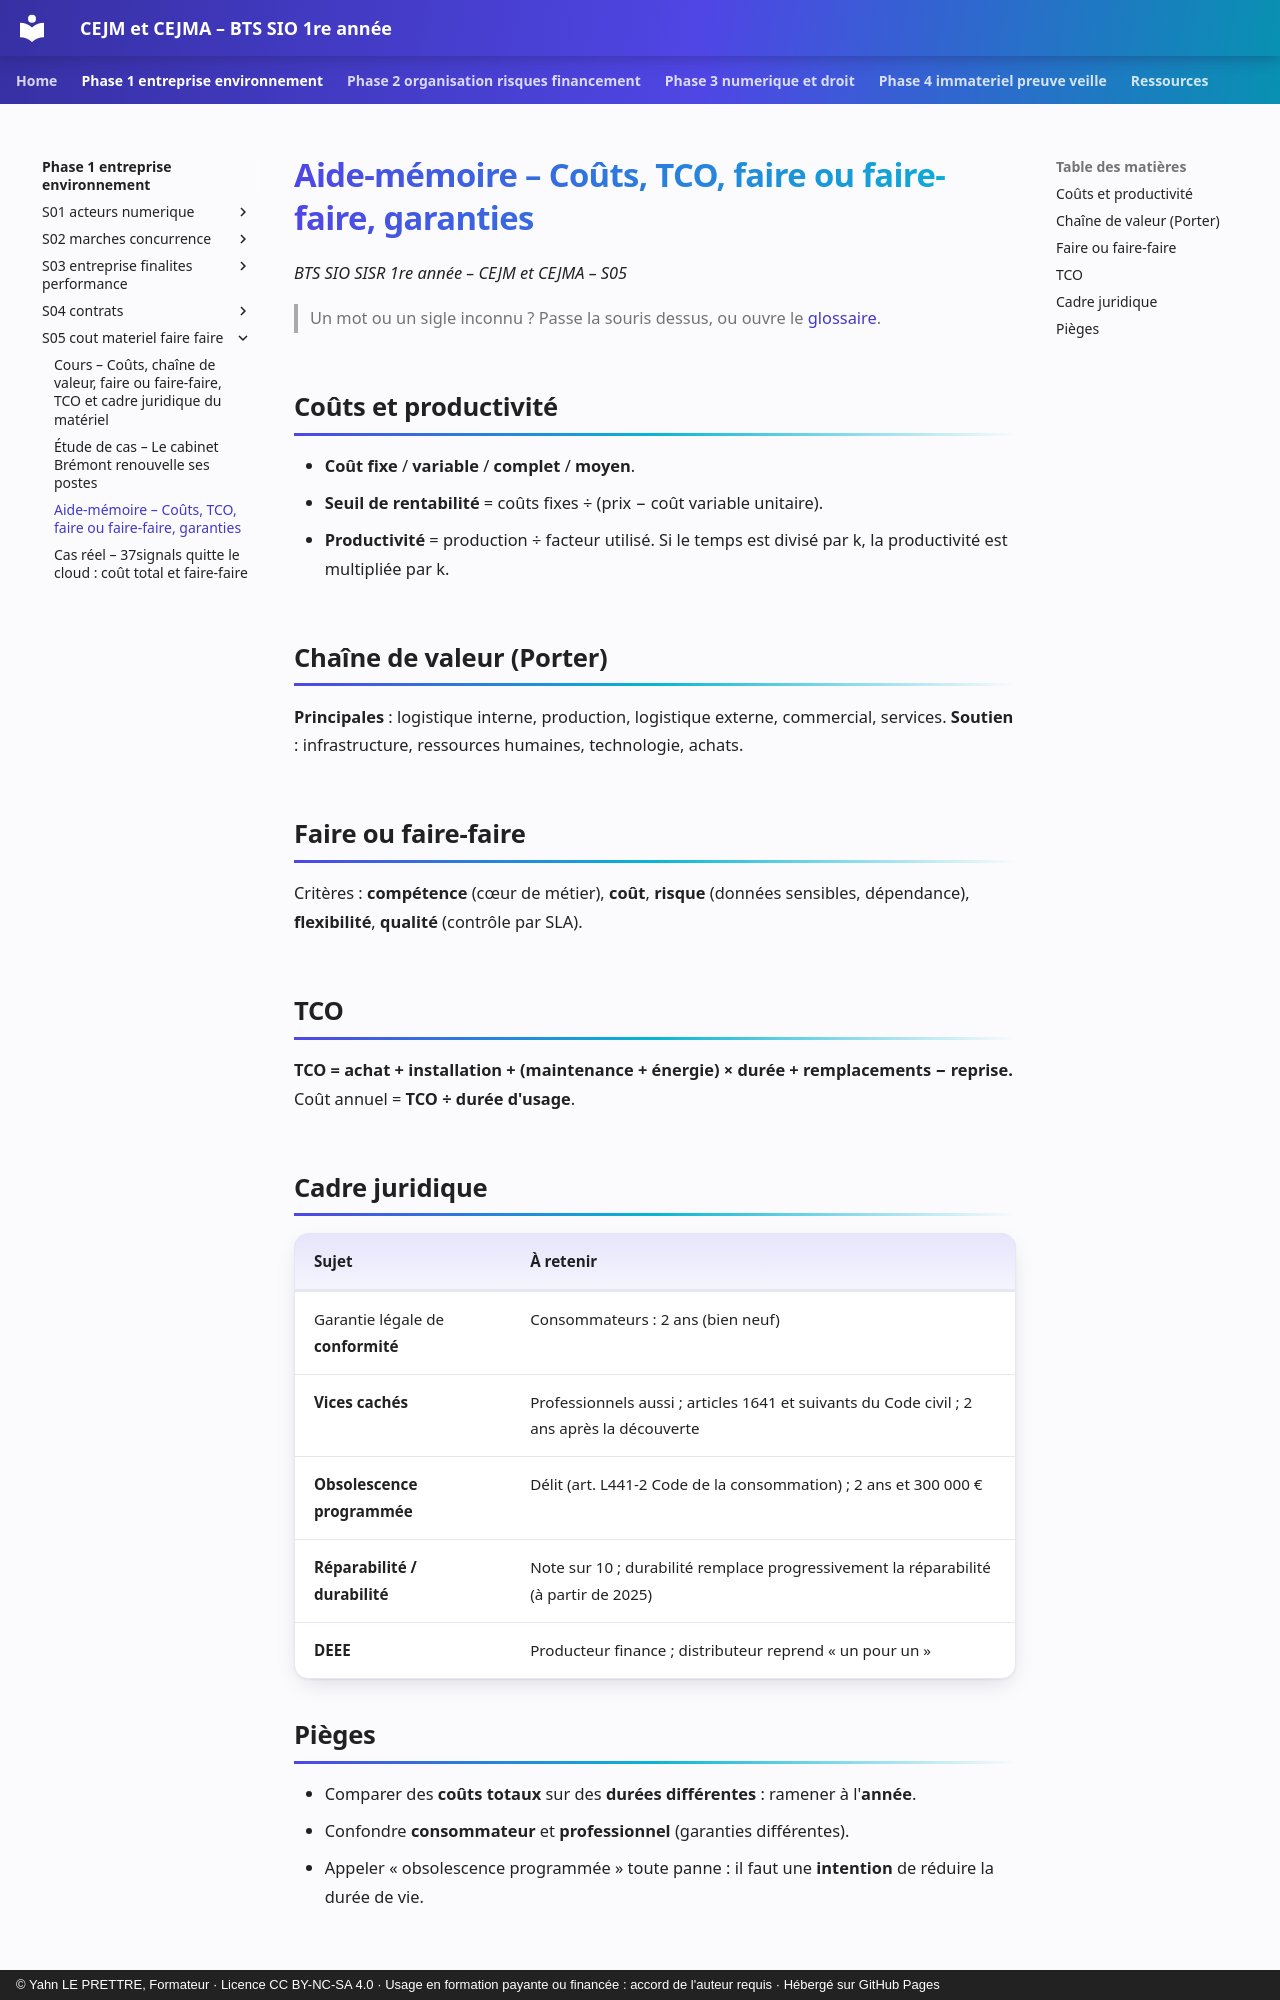

repository: YahnLP/bts1-sio-sisr-cejma · page: phase-1-entreprise-environnement/S05-cout-materiel-faire-faire/03-aide-memoire/index.html · generator: mkdocs · copyright: © Yahn LE PRETTRE, Formateur · Licence CC BY-NC-SA 4.0 · Usage en formation payante ou financée : accord de l'auteur requis · Hébergé sur GitHub Pages

# Aide-mémoire – Coûts, TCO, faire ou faire-faire, garanties

*BTS SIO SISR 1re année – CEJM et CEJMA – S05*

> Un mot ou un sigle inconnu ? Passe la souris dessus, ou ouvre le [glossaire](../../ressources/glossaire.md).

## Coûts et productivité

- **Coût fixe** / **variable** / **complet** / **moyen**.
- **Seuil de rentabilité** = coûts fixes ÷ (prix − coût variable unitaire).
- **Productivité** = production ÷ facteur utilisé. Si le temps est divisé par k, la productivité est multipliée par k.

## Chaîne de valeur (Porter)

**Principales** : logistique interne, production, logistique externe, commercial, services. **Soutien** : infrastructure, ressources humaines, technologie, achats.

## Faire ou faire-faire

Critères : **compétence** (cœur de métier), **coût**, **risque** (données sensibles, dépendance), **flexibilité**, **qualité** (contrôle par SLA).

## TCO

**TCO = achat + installation + (maintenance + énergie) × durée + remplacements − reprise.** Coût annuel = **TCO ÷ durée d'usage**.

## Cadre juridique

| Sujet | À retenir |
|---|---|
| Garantie légale de **conformité** | Consommateurs : 2 ans (bien neuf) |
| **Vices cachés** | Professionnels aussi ; articles 1641 et suivants du Code civil ; 2 ans après la découverte |
| **Obsolescence programmée** | Délit (art. L441-2 Code de la consommation) ; 2 ans et 300 000 € |
| **Réparabilité / durabilité** | Note sur 10 ; durabilité remplace progressivement la réparabilité (à partir de 2025) |
| **DEEE** | Producteur finance ; distributeur reprend « un pour un » |
